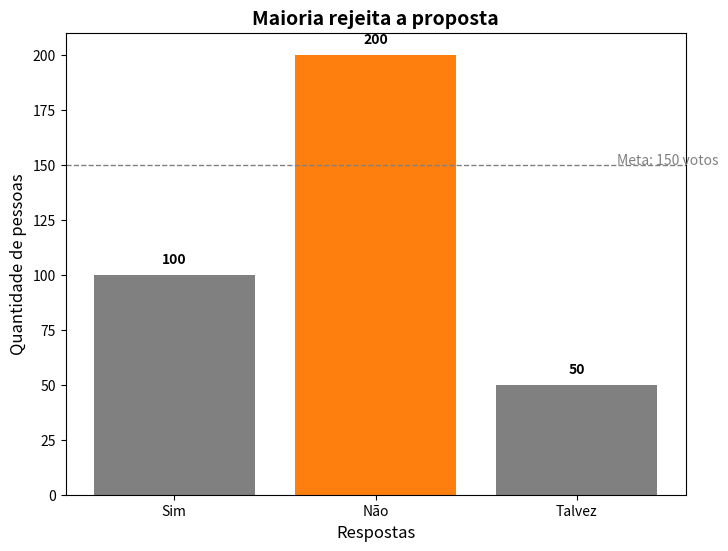

The matplotlib source for this figure:
import matplotlib.pyplot as plt
import numpy as np

# Dados da votação
dados = [100, 200, 50]
categorias = ['Sim', 'Não', 'Talvez']

# Destacar a barra de maior impacto visual ("Não")
highlight_index = 1  # índice do "Não"
cores = ['gray'] * len(categorias)
cores[highlight_index] = '#ff7f0e'  # cor de destaque

# Criar o gráfico
plt.figure(figsize=(8, 6))  # tamanho do gráfico
plt.bar(categorias, dados, color=cores)

# Título com mensagem interpretativa
plt.title("Maioria rejeita a proposta", fontsize=14, fontweight='bold')

# Rótulos dos eixos
plt.xlabel("Respostas", fontsize=12)
plt.ylabel("Quantidade de pessoas", fontsize=12)

# Linha de referência da meta
plt.axhline(150, color='gray', linestyle='--', linewidth=1)
plt.text(2.2, 150, 'Meta: 150 votos', color='gray')

# Inserir os valores acima das barras
for i, valor in enumerate(dados):
    plt.text(i, valor + 5, f'{valor}', ha='center', fontweight='bold')

# Remover grid para visual mais limpo
plt.grid(False)


# Salvar como imagem (opcional)
plt.savefig("grafico_votacao.png", dpi=300, bbox_inches='tight')

# Exibir
plt.show()
